Run: headless pygame with SDL's dummy video driver; simulated clock (each Clock.tick advances the game by its frame time, no real sleeping); random seed 0; keys injected as events and as key.get_pressed() state; no mouse input.
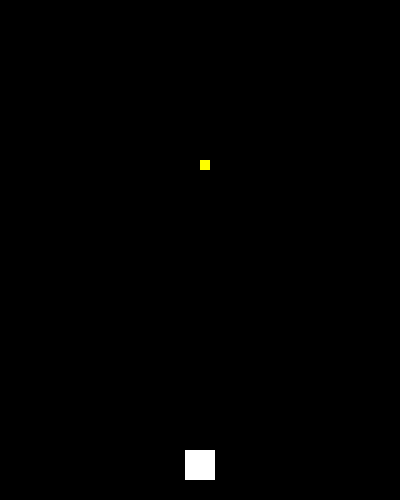
Frame 1 of 4 · flips 1–60 · no input
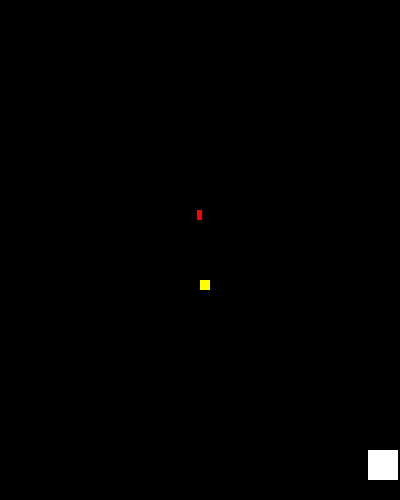
Frame 2 of 4 · flips 61–180 · tapped SPACE, RETURN · held RIGHT (→), D
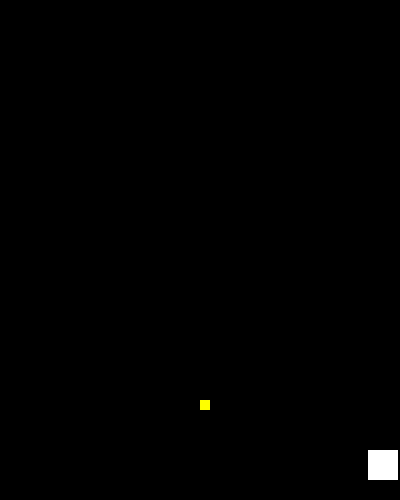
Frame 3 of 4 · flips 181–300 · held DOWN (↓), S
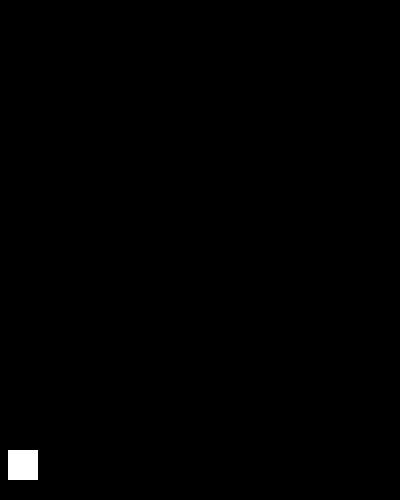
Frame 4 of 4 · flips 301–420 · held LEFT (←), A, UP (↑), W

The pygame program that drew these frames:

import pygame
import os
from random import randint
import time

WIDTH, HEIGHT = 400, 500

WIN = pygame.display.set_mode((WIDTH, HEIGHT))
pygame.display.set_caption("Space shooters")
FPS = 60
VEL = 3
BULLET_VEL = 2
MAX_BULLETS = 3
ENEMY_VEL = 1

WHITE = (255, 255, 255)
BLACK = (0, 0, 0)
RED = (255, 0, 0)
YELLOW = (255, 255, 0)

PLAYER = pygame.Rect(WIDTH//2-15, HEIGHT-50, 30, 30)


class Enemy:
    def __init__(self, xposition, yposition, width=10, height=10, velocity=ENEMY_VEL):
        self.width = width
        self.height = height
        self.xposition = xposition
        self.yposition = yposition
        self.velocity = velocity

    def draw_enemy(self):
        enemy = pygame.Rect(self.xposition, self.yposition,
                            self.width, self.height)
        return enemy


def draw_window(bullets, enemy):
    WIN.fill(BLACK)
    for bullet in bullets:
        pygame.draw.rect(WIN, RED, bullet)
    pygame.draw.rect(WIN, YELLOW, enemy)
    pygame.draw.rect(WIN, WHITE, PLAYER)
    pygame.display.update()


def move_player(keys_pressed, player):
    if keys_pressed[pygame.K_RIGHT] and player.x + VEL + player.width < WIDTH:
        player.x += VEL
    if keys_pressed[pygame.K_LEFT] and player.x - VEL > 0:
        player.x -= VEL


def move_enemy(enemy):
    enemy.y += 1


def generate_bullets(bullets):
    for bullet in bullets:
        bullet.y -= BULLET_VEL
        if bullet.y < 0:
            bullets.remove(bullet)


def main():
    clock = pygame.time.Clock()
    run = True
    bullets = []
    enemy = Enemy(WIDTH//2, 100).draw_enemy()
    while run:
        for event in pygame.event.get():
            if event.type == pygame.QUIT:
                run = False
            if event.type == pygame.KEYDOWN:
                if event.key == pygame.K_SPACE and len(bullets) < MAX_BULLETS:
                    bullet = pygame.Rect(
                        PLAYER.x + PLAYER.width//2 - 2.5, PLAYER.y, 5, 10)
                    bullets.append(bullet)

        move_enemy(enemy)
        keys_pressed = pygame.key.get_pressed()
        move_player(keys_pressed, PLAYER)
        generate_bullets(bullets)
        draw_window(bullets, enemy)
    pygame.quit()


if __name__ == "__main__":
    main()
